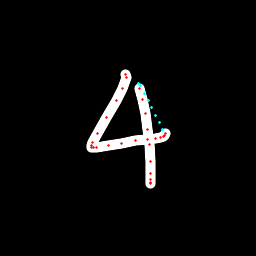

The data file committed next to this chart (first rows):
x, y, hover, eod
125.2, 74.39, 0.0, 0.0
125.4, 74.82, 0.0, 0.0
126, 77.28, 0.0, 0.0
122.4, 88.13, 0.0, 0.0
116.1, 100.9, 0.0, 0.0
106.4, 117.6, 0.0, 0.0
97.28, 133.2, 0.0, 0.0
92.36, 143, 0.0, 0.0
91.45, 145.8, 0.0, 0.0
91.97, 147.4, 0.0, 0.0
93.59, 147.3, 0.0, 0.0
96.84, 147.1, 0.0, 0.0
108.8, 145.4, 0.0, 0.0
121.7, 143.4, 0.0, 0.0
135.6, 140.8, 0.0, 0.0
147.8, 139.6, 0.0, 0.0
155.7, 138.3, 0.0, 0.0
160.3, 137.6, 0.0, 0.0
163.2, 136.4, 0.0, 0.0
165, 135.1, 0.0, 0.0
165.3, 133.5, 0.0, 0.0
162.8, 129.6, 1.0, 0.0
159.1, 122.5, 1.0, 0.0
155.4, 115.2, 1.0, 0.0
151.8, 107.8, 1.0, 0.0
148.1, 100.5, 1.0, 0.0
144.5, 93.01, 1.0, 0.0
140.7, 85.58, 1.0, 0.0
138.8, 83.26, 1.0, 0.0
139.7, 88.4, 0.0, 0.0
142.4, 99.22, 0.0, 0.0
145.1, 113, 0.0, 0.0
147.2, 129.5, 0.0, 0.0
149.2, 144.9, 0.0, 0.0
150.3, 162, 0.0, 0.0
150.9, 173.9, 0.0, 0.0
150.8, 179.8, 0.0, 0.0
150.8, 182.1, 0.0, 0.0
150.8, 183.6, 0.0, 1.0
